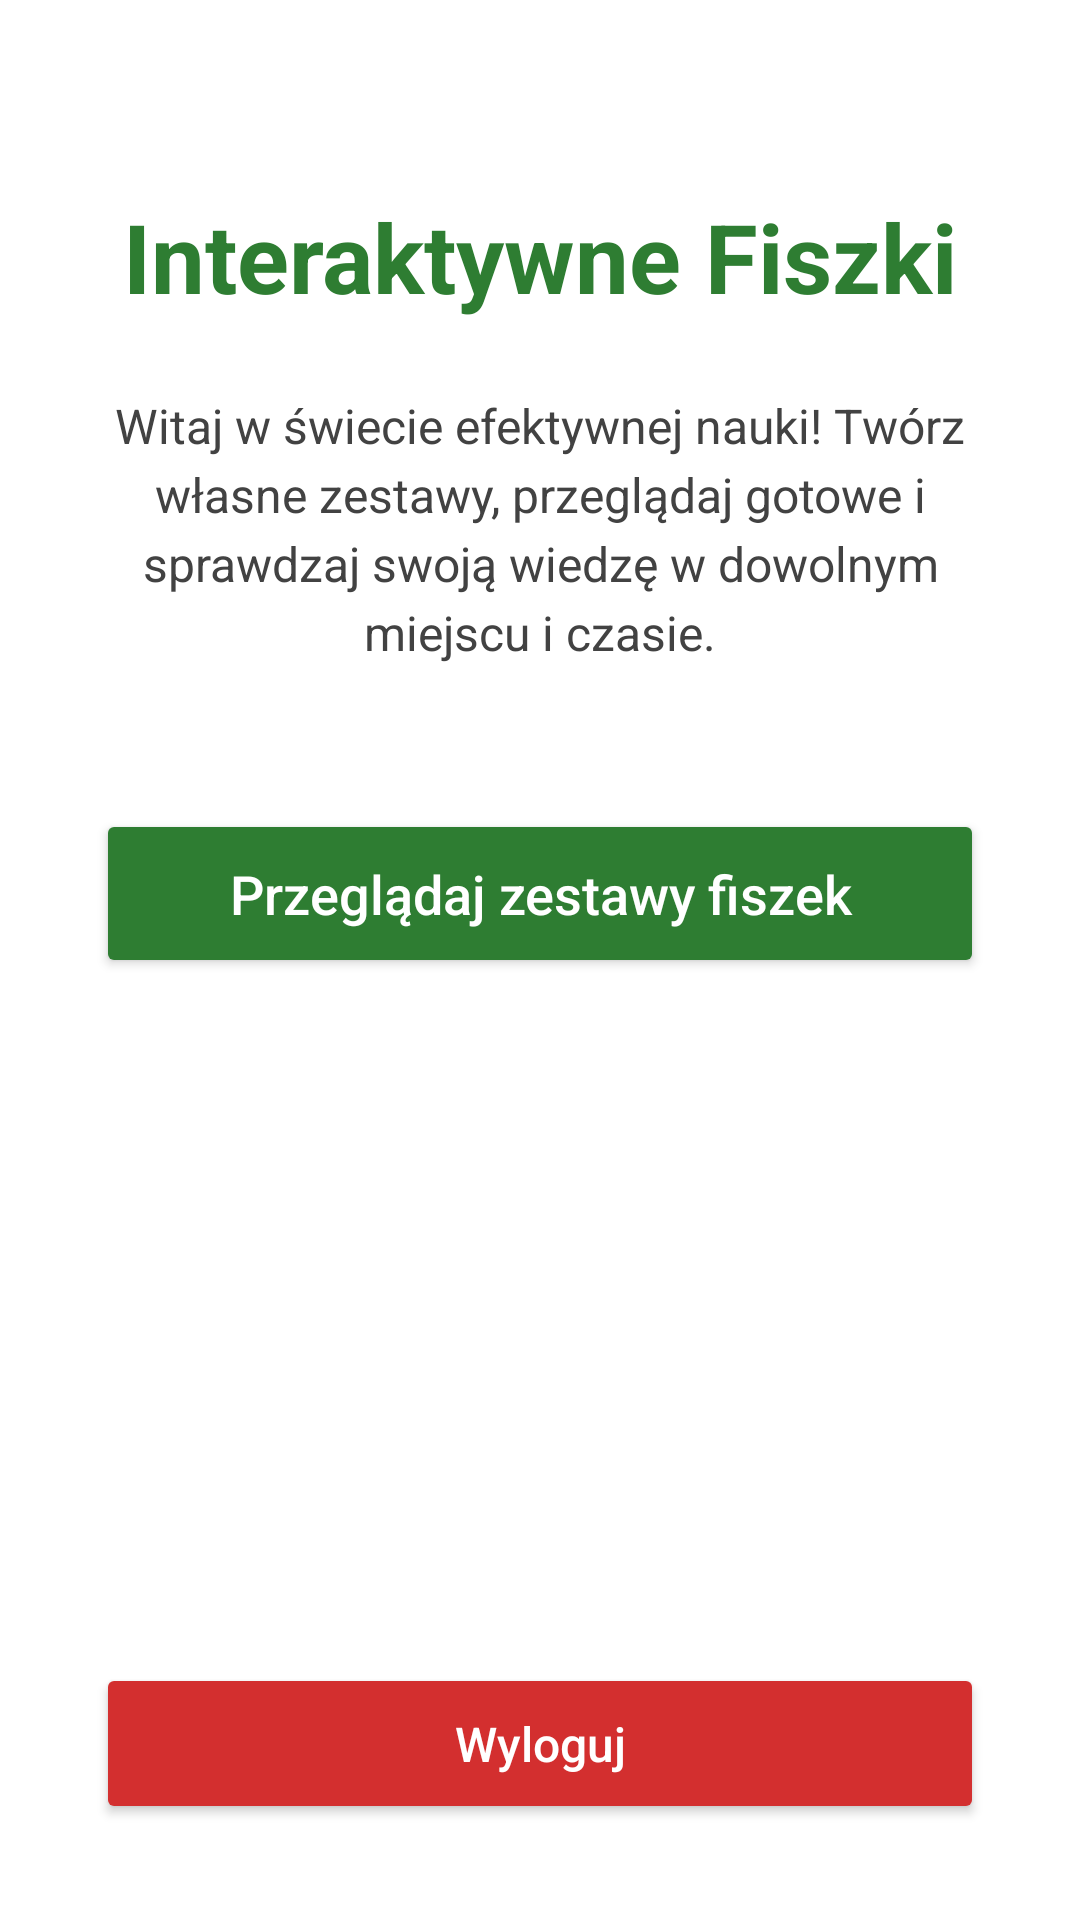

The Android layout XML behind this screen, and the referenced resources:
<!-- AndroidManifest.xml: activity theme Theme.InteraktywneFiszki -->
<!-- res/layout/activity_main.xml -->
<?xml version="1.0" encoding="utf-8"?>
<LinearLayout xmlns:android="http://schemas.android.com/apk/res/android"
    android:layout_width="match_parent"
    android:layout_height="match_parent"
    android:background="#FFFFFF"
    android:gravity="center_horizontal"
    android:orientation="vertical"
    android:padding="32dp">

    <TextView
        android:id="@+id/tvTitle"
        android:layout_width="match_parent"
        android:layout_height="wrap_content"
        android:layout_marginTop="32dp"
        android:layout_marginBottom="24dp"
        android:text="Interaktywne Fiszki"
        android:textAlignment="center"
        android:textColor="#2E7D32"
        android:textSize="32sp"
        android:textStyle="bold" />

    <TextView
        android:id="@+id/tvAppDescription"
        android:layout_width="match_parent"
        android:layout_height="wrap_content"
        android:layout_marginBottom="48dp"
        android:text="Witaj w świecie efektywnej nauki! Twórz własne zestawy, przeglądaj gotowe i sprawdzaj swoją wiedzę w dowolnym miejscu i czasie."
        android:textAlignment="center"
        android:textColor="#424242"
        android:textSize="16sp"
        android:lineSpacingExtra="4dp"/>

    <Button
        android:id="@+id/btnFlashcardsList"
        android:layout_width="match_parent"
        android:layout_height="wrap_content"
        android:backgroundTint="#2E7D32"
        android:padding="16dp"
        android:text="Przeglądaj zestawy fiszek"
        android:textAllCaps="false"
        android:textColor="#FFFFFF"
        android:textSize="18sp" />


    <View
        android:layout_width="match_parent"
        android:layout_height="0dp"
        android:layout_weight="1" />

    <Button
        android:id="@+id/btnLogout"
        android:layout_width="match_parent"
        android:layout_height="wrap_content"
        android:backgroundTint="#D32F2F"
        android:padding="16dp"
        android:text="Wyloguj"
        android:textAllCaps="false"
        android:textColor="#FFFFFF"
        android:textSize="16sp" />

</LinearLayout>
<!-- resources referenced by this layout -->
<resources>
  <style name="Theme.InteraktywneFiszki" parent="Theme.MaterialComponents.DayNight.DarkActionBar">
          <item name="colorPrimary">@color/green</item>
          <item name="colorPrimaryVariant">@color/green_dark</item>
          <item name="colorOnPrimary">@color/white</item>
          <item name="colorSecondary">@color/green</item>
      </style>
  <color name="green">#2E7D32</color>
  <color name="green_dark">#1B5E20</color>
  <color name="white">#FFFFFF</color>
</resources>
